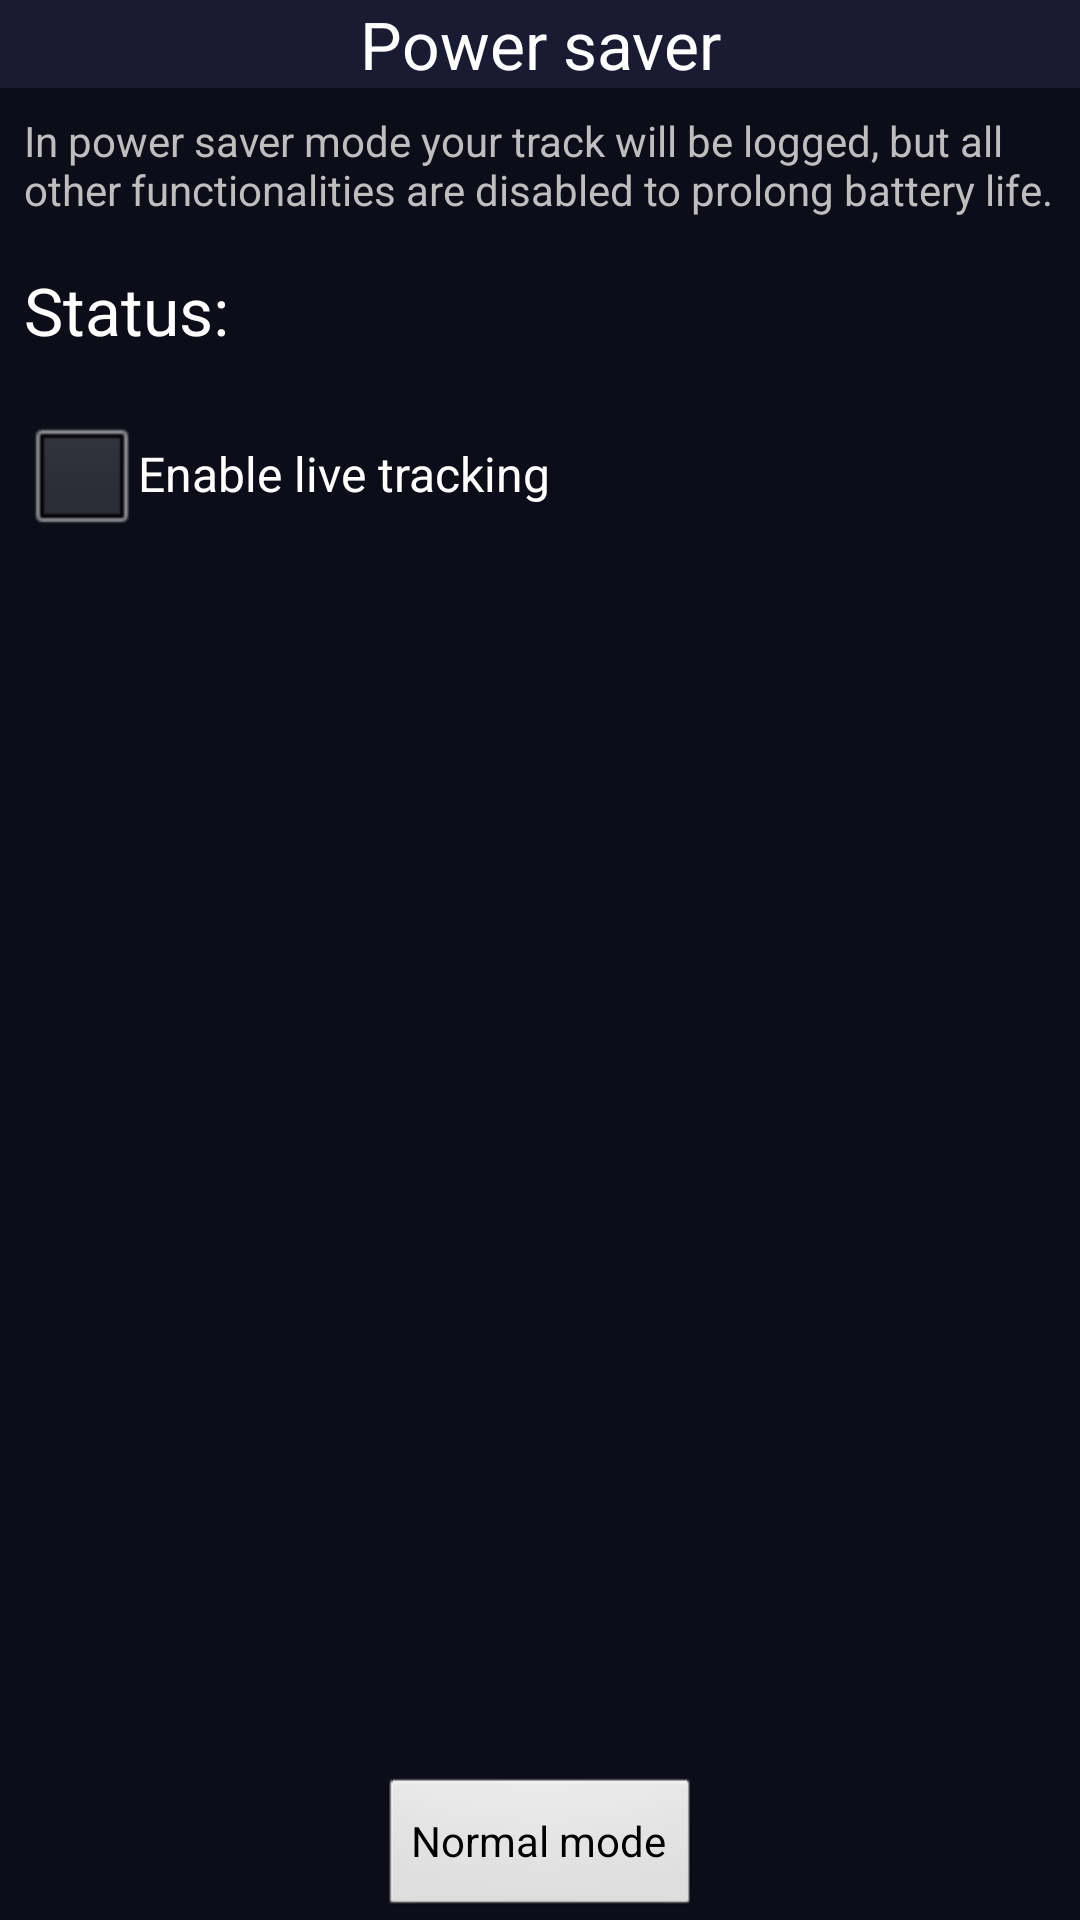

This screen was rendered from an Android layout file. Write that file and the resources it references.
<!-- AndroidManifest.xml: application theme AppThemeBlack -->
<!-- res/layout/activity_pocket.xml -->
<?xml version="1.0" encoding="utf-8"?>
<RelativeLayout android:orientation="vertical" android:layout_width="fill_parent" android:layout_height="fill_parent"
  xmlns:android="http://schemas.android.com/apk/res/android">
    <TextView android:textAppearance="?android:textAppearanceLarge" android:gravity="center_horizontal" android:id="@id/pocket_textView1" android:background="@color/backgray" android:layout_width="fill_parent" android:layout_height="wrap_content" android:text="@string/pocket_title" />
    <TextView android:id="@id/pocket_textView2" android:layout_width="fill_parent" android:layout_height="wrap_content" android:layout_margin="8.0dip" android:text="@string/pocket_description" android:layout_below="@id/pocket_textView1" />
    <TextView android:textAppearance="?android:textAppearanceLarge" android:id="@id/pocket_status" android:layout_width="fill_parent" android:layout_height="wrap_content" android:layout_margin="8.0dip" android:text="@string/status" android:layout_below="@id/pocket_textView2" />
    <CheckBox android:id="@id/checkBox1" android:layout_width="wrap_content" android:layout_height="wrap_content" android:layout_marginTop="8.0dip" android:text="@string/enable_livetrack" android:layout_below="@id/pocket_status" android:layout_alignLeft="@id/pocket_textView2" />
    <Button android:layout_gravity="center_horizontal" android:id="@id/pocket_button1" android:layout_width="wrap_content" android:layout_height="wrap_content" android:text="@string/pocket_button" android:layout_alignParentBottom="true" android:layout_centerHorizontal="true" android:onClick="btnNormalMode" />
</RelativeLayout>
<!-- resources referenced by this layout -->
<resources>
  <color name="backgray">#ff1a1a33</color>
  <string name="enable_livetrack">Enable live tracking</string>
  <string name="pocket_button">Normal mode</string>
  <string name="pocket_description">In power saver mode your track will be logged, but all other functionalities are disabled to prolong battery life.</string>
  <string name="pocket_title">Power saver</string>
  <string name="status">Status:</string>
  <style name="AppThemeBlack" parent="@android:style/Theme.Black.NoTitleBar">
          <item name="android:windowDisablePreview">true</item>
          <item name="android:windowBackground">#FF0D0D1A</item>
          <item name="android:windowNoTitle">true</item>
          <item name="android:windowFullscreen">true</item>
      </style>
</resources>
